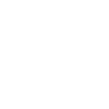
t = 0.00 s
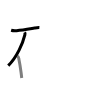
t = 2.50 s
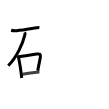
t = 4.75 s
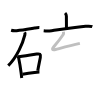
t = 7.25 s
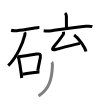
t = 9.50 s
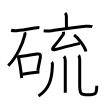
t = 12.00 s

The animated SVG that drew these frames (rendered in a browser with its animation timeline set to each time). Animation: 12 SMIL elements (animate=12); one cycle of 12.00 s.

<svg width="109px" height="109px" viewBox="0 0 px 109px" xmlns="http://www.w3.org/2000/svg" xmlns:xlink="http://www.w3.org/1999/xlink" xml:space="preserve" version="1.1"  baseProfile="full">
<path d="M11.13,30.29c1.77,0.48,3.69,0.57,5.51,0.39c5.85-0.58,12-1.65,17.88-2.6c1.68-0.27,3.36-0.58,4.86-0.5" style="fill:none;stroke:black;stroke-width:3;opacity:0">
  <animate attributeType="CSS" attributeName="opacity" from="0" to="1" begin="0s" dur="1s" repeatCount="0" fill="freeze" />
</path>
<path d="M24.7,32.29c0.42,0.71,0.42,1.54,0.16,2.66c-1.98,8.31-7.8,21.76-16.61,30.71" style="fill:none;stroke:black;stroke-width:3;opacity:0">
  <animate attributeType="CSS" attributeName="opacity" from="0" to="1" begin="1s" dur="1s" repeatCount="0" fill="freeze" />
</path>
<path d="M17.5,56.17c0.67,0.67,1.23,1.52,1.31,2.57c0.71,3.37,1.63,8.89,2.3,14c0.24,1.85,0.45,3.64,0.6,5.26" style="fill:none;stroke:black;stroke-width:3;opacity:0">
  <animate attributeType="CSS" attributeName="opacity" from="0" to="1" begin="2s" dur="1s" repeatCount="0" fill="freeze" />
</path>
<path d="M18.73,56.85c6.92-1.01,13.88-2.14,17.94-2.79c3.03-0.48,4.26-0.01,3.65,3.36c-0.74,4.09-1.64,7.85-2.57,13.38" style="fill:none;stroke:black;stroke-width:3;opacity:0">
  <animate attributeType="CSS" attributeName="opacity" from="0" to="1" begin="3s" dur="1s" repeatCount="0" fill="freeze" />
</path>
<path d="M22.59,74.29c3.65-0.58,7.18-1.11,11.92-1.74c1.63-0.22,3.24-0.43,4.93-0.45" style="fill:none;stroke:black;stroke-width:3;opacity:0">
  <animate attributeType="CSS" attributeName="opacity" from="0" to="1" begin="4s" dur="1s" repeatCount="0" fill="freeze" />
</path>
<path d="M65.08,13.01c1,1,1.3,2.28,1.3,3.12c0,3.06,0.07,8.38,0.07,11.79" style="fill:none;stroke:black;stroke-width:3;opacity:0">
  <animate attributeType="CSS" attributeName="opacity" from="0" to="1" begin="5s" dur="1s" repeatCount="0" fill="freeze" />
</path>
<path d="M43.69,30.78c2.94,0.34,5.27,0.27,7.93-0.09c8.76-1.22,24.66-3.69,34.01-4.39c2.19-0.16,4.58-0.46,6.69,0.33" style="fill:none;stroke:black;stroke-width:3;opacity:0">
  <animate attributeType="CSS" attributeName="opacity" from="0" to="1" begin="6s" dur="1s" repeatCount="0" fill="freeze" />
</path>
<path d="M63.45,31.75c0.3,1.25-0.06,2.53-0.38,2.99c-2.2,3.26-6.2,8.38-9.09,11.74c-2.47,2.87-1.47,3.86,1.46,3.08c7.98-2.12,14.83-4.03,24.43-6.18" style="fill:none;stroke:black;stroke-width:3;opacity:0">
  <animate attributeType="CSS" attributeName="opacity" from="0" to="1" begin="7s" dur="1s" repeatCount="0" fill="freeze" />
</path>
<path d="M74.12,35c4.18,2.91,10.79,11.95,11.83,16.47" style="fill:none;stroke:black;stroke-width:3;opacity:0">
  <animate attributeType="CSS" attributeName="opacity" from="0" to="1" begin="8s" dur="1s" repeatCount="0" fill="freeze" />
</path>
<path d="M51.74,62.14c0.62,0.62,0.73,1.86,0.69,3.04C52,78.62,49.5,88.88,38.56,95.97" style="fill:none;stroke:black;stroke-width:3;opacity:0">
  <animate attributeType="CSS" attributeName="opacity" from="0" to="1" begin="9s" dur="1s" repeatCount="0" fill="freeze" />
</path>
<path d="M64.02,56.37c1,1,1.26,2.26,1.26,4.02c0,6.82,0,18.41,0,25.74c0,3.57,0,6.13,0,6.62" style="fill:none;stroke:black;stroke-width:3;opacity:0">
  <animate attributeType="CSS" attributeName="opacity" from="0" to="1" begin="10s" dur="1s" repeatCount="0" fill="freeze" />
</path>
<path d="M78.6,55.37c0.95,0.95,1.12,2.25,1.12,4.18c0,8.19-0.03,19.89-0.03,25.45c0,9,1.06,9.78,8.17,9.78c8.14,0,8.89-1.28,8.89-9.12" style="fill:none;stroke:black;stroke-width:3;opacity:0">
  <animate attributeType="CSS" attributeName="opacity" from="0" to="1" begin="11s" dur="1s" repeatCount="0" fill="freeze" />
</path>
</svg>
